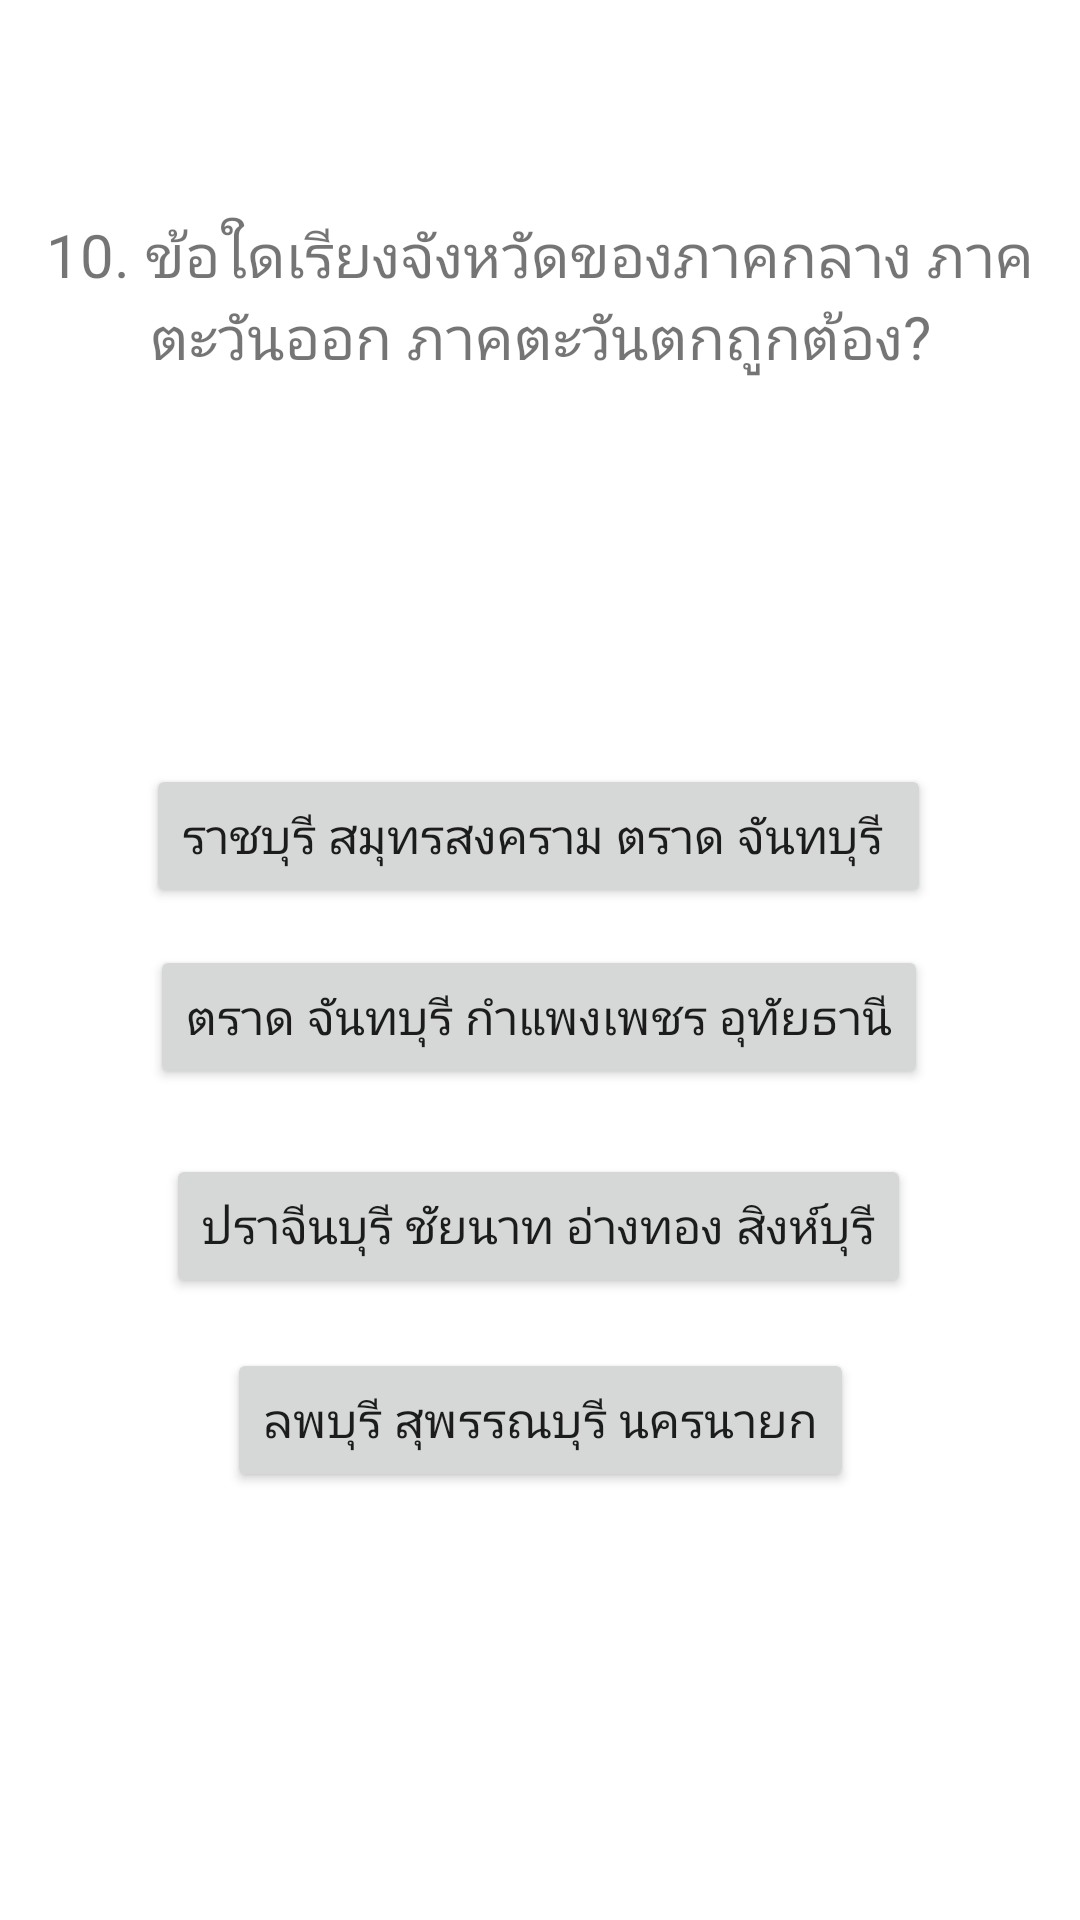

Android layout source for this screen:
<!-- AndroidManifest.xml: application theme Theme.QuizCreamy_part2 -->
<!-- res/layout/activity_ten.xml -->
<?xml version="1.0" encoding="utf-8"?>
<androidx.constraintlayout.widget.ConstraintLayout xmlns:android="http://schemas.android.com/apk/res/android"
    xmlns:app="http://schemas.android.com/apk/res-auto"
    xmlns:tools="http://schemas.android.com/tools"
    android:layout_width="match_parent"
    android:layout_height="match_parent"
    tools:context=".ten">

    <Button
        android:id="@+id/a"
        android:layout_width="wrap_content"
        android:layout_height="wrap_content"
        android:text="ราชบุรี สมุทรสงคราม ตราด จันทบุรี "
        android:onClick="basicAlert"

        android:textSize="16sp"
        app:layout_constraintBottom_toBottomOf="parent"
        app:layout_constraintEnd_toEndOf="parent"
        app:layout_constraintHorizontal_bias="0.496"
        app:layout_constraintStart_toStartOf="parent"
        app:layout_constraintTop_toTopOf="parent"
        app:layout_constraintVertical_bias="0.43" />

    <Button
        android:id="@+id/b"
        android:layout_width="wrap_content"
        android:layout_height="wrap_content"
        android:text="ตราด จันทบุรี กำแพงเพชร อุทัยธานี"
        android:textSize="16sp"
        app:layout_constraintBottom_toBottomOf="parent"
        app:layout_constraintEnd_toEndOf="parent"
        app:layout_constraintHorizontal_bias="0.496"
        app:layout_constraintStart_toStartOf="parent"
        app:layout_constraintTop_toTopOf="parent"
        app:layout_constraintVertical_bias="0.532" />

    <Button
        android:id="@+id/c"
        android:layout_width="wrap_content"
        android:layout_height="wrap_content"
        android:text="ปราจีนบุรี ชัยนาท อ่างทอง สิงห์บุรี"
        android:onClick="basicAlert"
                android:textSize="16sp"
        app:layout_constraintBottom_toBottomOf="parent"
        app:layout_constraintEnd_toEndOf="parent"
        app:layout_constraintHorizontal_bias="0.496"
        app:layout_constraintStart_toStartOf="parent"
        app:layout_constraintTop_toTopOf="parent"
        app:layout_constraintVertical_bias="0.65" />

    <Button
        android:id="@+id/d"
        android:layout_width="wrap_content"
        android:layout_height="wrap_content"
        android:text="ลพบุรี สุพรรณบุรี นครนายก"
        android:onClick="basicAlert"

        app:layout_constraintBottom_toBottomOf="parent"
        app:layout_constraintEnd_toEndOf="parent"
        app:layout_constraintStart_toStartOf="parent"
        app:layout_constraintTop_toTopOf="parent"
        app:layout_constraintVertical_bias="0.759"
        android:textSize="16sp" />

    <TextView
        android:id="@+id/textView"
        android:layout_width="352dp"
        android:layout_height="152dp"
        android:text="10. ข้อใดเรียงจังหวัดของภาคกลาง ภาคตะวันออก ภาคตะวันตกถูกต้อง?"
        android:textAlignment="center"
        android:textSize="20sp"
        app:layout_constraintBottom_toBottomOf="parent"
        app:layout_constraintEnd_toEndOf="parent"
        app:layout_constraintHorizontal_bias="0.497"
        app:layout_constraintStart_toStartOf="parent"
        app:layout_constraintTop_toTopOf="parent"
        app:layout_constraintVertical_bias="0.146" />
</androidx.constraintlayout.widget.ConstraintLayout>
<!-- resources referenced by this layout -->
<resources>
  <style name="Theme.QuizCreamy_part2" parent="Theme.MaterialComponents.DayNight.DarkActionBar">
          
          <item name="colorPrimary">@color/purple_500</item>
          <item name="colorPrimaryVariant">@color/purple_700</item>
          <item name="colorOnPrimary">@color/white</item>
          
          <item name="colorSecondary">@color/teal_200</item>
          <item name="colorSecondaryVariant">@color/teal_700</item>
          <item name="colorOnSecondary">@color/black</item>
          
          <item name="android:statusBarColor">?attr/colorPrimaryVariant</item>
          
      </style>
  <!-- not gathered from this repository: default colours our renderer supplied (Android Studio template values) -->
  <color name="purple_500">#FF6200EE</color>
  <color name="purple_700">#FF3700B3</color>
  <color name="teal_200">#FF03DAC5</color>
  <color name="teal_700">#FF018786</color>
  <color name="black">#FF000000</color>
  <color name="white">#FFFFFFFF</color>
</resources>
